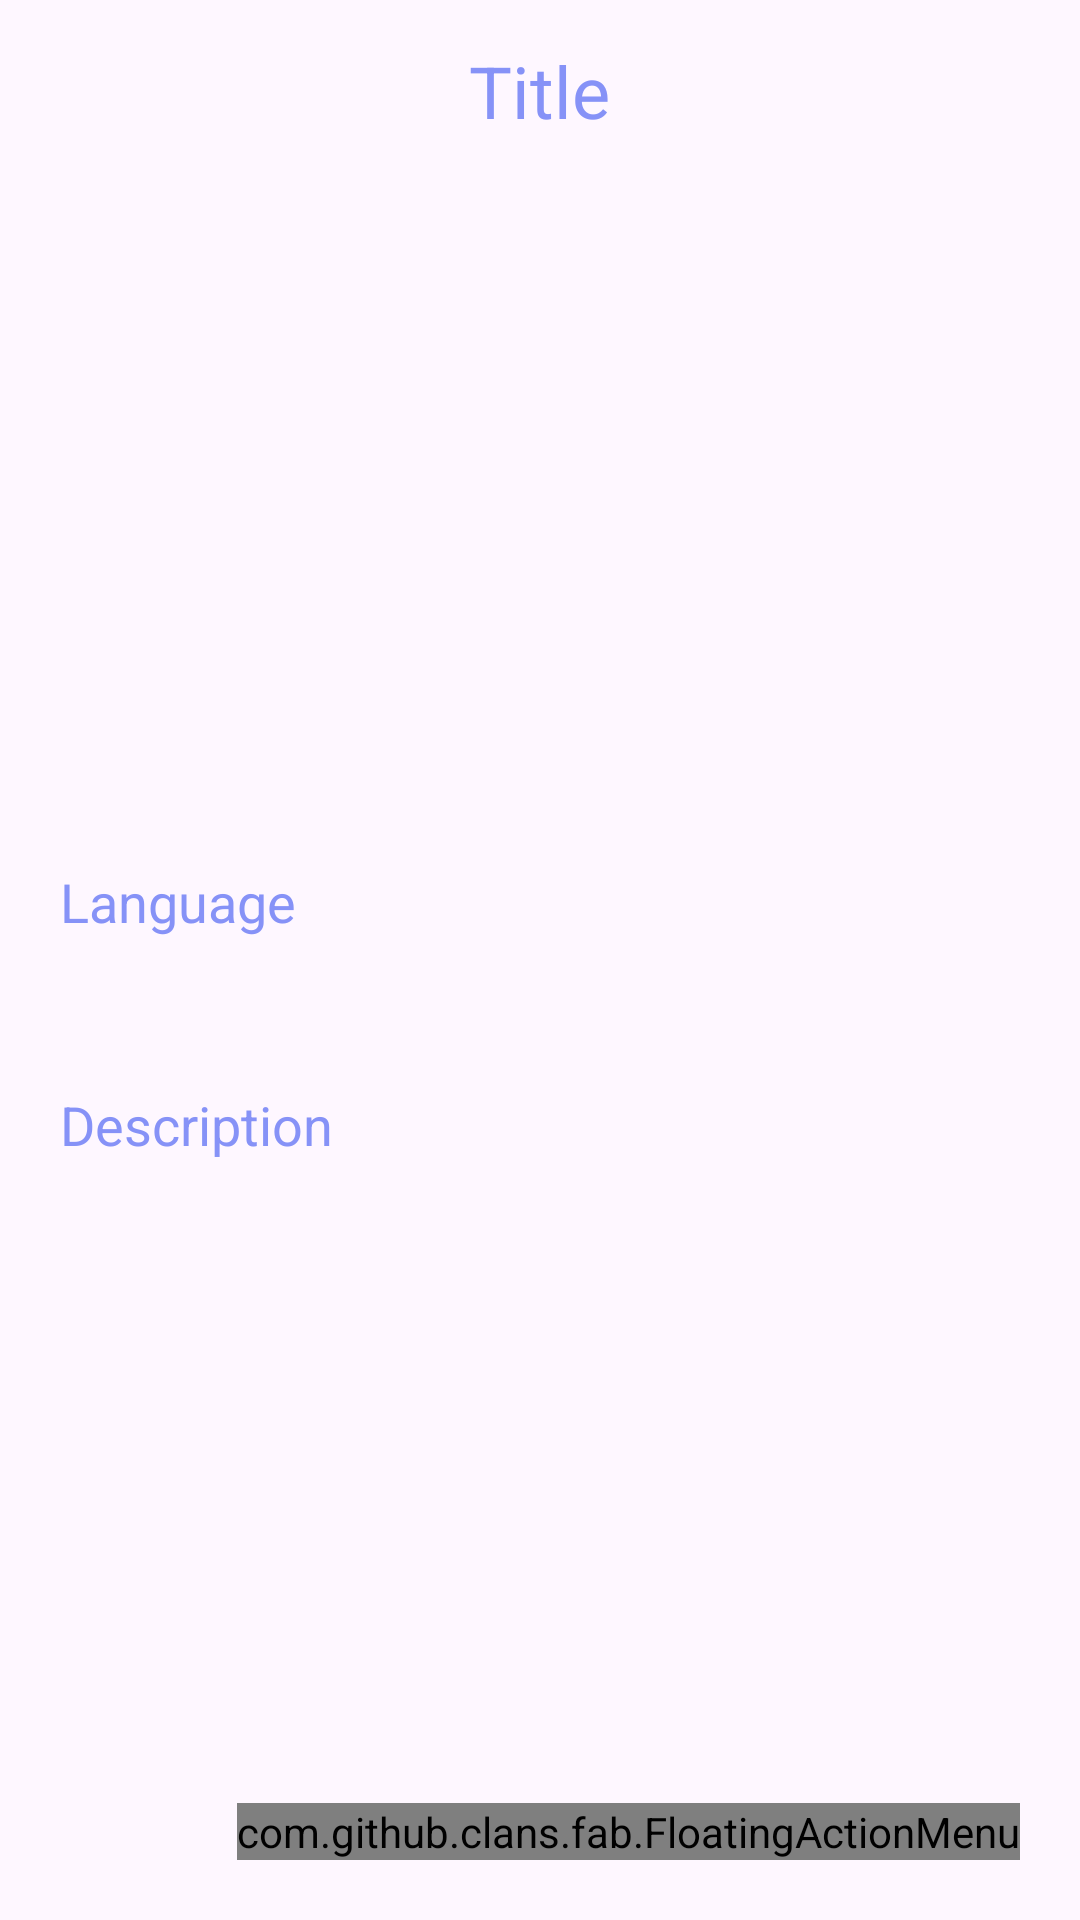

The Android layout XML behind this screen, and the referenced resources:
<!-- AndroidManifest.xml: application theme Theme.Inventario -->
<!-- res/layout/activity_detalle.xml -->
<?xml version="1.0" encoding="utf-8"?>
<LinearLayout
    xmlns:android="http://schemas.android.com/apk/res/android"
    xmlns:app="http://schemas.android.com/apk/res-auto"
    xmlns:tools="http://schemas.android.com/tools"
    android:layout_width="match_parent"
    android:layout_height="match_parent"
    android:orientation="vertical"
    tools:context=".Detalle">
    <TextView
        android:layout_width="wrap_content"
        android:layout_height="wrap_content"
        android:id="@+id/detailTitle"
        android:text="Title"
        android:layout_marginTop="14dp"
        android:textSize="24sp"
        android:layout_gravity="center"
        android:layout_marginBottom="12dp"
        android:textColor="@color/lavanda"/>
    <ImageView
        android:layout_width="400dp"
        android:layout_height="200dp"
        android:id="@+id/detailImage"
        android:padding="8dp"
        android:layout_gravity="center"
        android:src="@drawable/baseline_uploading_24"
        android:scaleType="fitXY"/>
    <TextView
        android:layout_width="match_parent"
        android:layout_height="wrap_content"
        android:layout_marginTop="10dp"
        android:padding="20dp"
        android:text="Language"
        android:layout_gravity="center"
        android:id="@+id/detailLang"
        android:textSize="18sp"
        android:textColor="@color/lavanda"/>
    <TextView
        android:layout_width="match_parent"
        android:layout_height="wrap_content"
        android:layout_marginTop="10dp"
        android:padding="20dp"
        android:text="Description"
        android:layout_gravity="center"
        android:id="@+id/detailDesc"
        android:textSize="18sp"
        android:textColor="@color/lavanda"/>
    <RelativeLayout
        android:layout_width="match_parent"
        android:layout_height="match_parent">
        <com.github.clans.fab.FloatingActionMenu
            android:layout_width="wrap_content"
            android:layout_height="wrap_content"
            android:layout_alignParentBottom="true"
            android:layout_alignParentEnd="true"
            app:menu_fab_size="normal"
            android:layout_marginBottom="20dp"
            android:layout_marginEnd="20dp"
            app:menu_colorPressed="@color/lavanda"
            app:menu_colorNormal="@color/lavanda"
            app:menu_icon="@drawable/baseline_format_list_bulleted_24"
            app:menu_openDirection="up"
            app:menu_showShadow="true">
            <com.github.clans.fab.FloatingActionButton
                android:layout_width="wrap_content"
                android:layout_height="wrap_content"
                android:id="@+id/editButton"
                android:src="@drawable/baseline_mode_edit_outline_24"
                app:fab_showShadow="true"
                app:fab_colorNormal="@color/verde"
                app:fab_size="mini"/>
            <com.github.clans.fab.FloatingActionButton
                android:layout_width="wrap_content"
                android:layout_height="wrap_content"
                android:id="@+id/deleteButton"
                android:src="@drawable/baseline_delete_24"
                app:fab_showShadow="true"
                app:fab_colorNormal="@color/rojo"
                app:fab_size="mini"/>
        </com.github.clans.fab.FloatingActionMenu>
    </RelativeLayout>
</LinearLayout>
<!-- resources referenced by this layout -->
<resources>
  <color name="lavanda">#8692F7</color>
  <color name="rojo">#C70000</color>
  <color name="verde">#00FF00</color>
  <style name="Theme.Inventario" parent="Base.Theme.Inventario" />
  <style name="Base.Theme.Inventario" parent="Theme.Material3.DayNight.NoActionBar">
          
          
          <item name="colorPrimary">@color/lavanda</item>
          <item name="colorPrimaryVariant">@color/lavanda</item>
          <item name="colorOnPrimary">@color/white</item>
  
          <item name="colorSecondary">@color/teal_200</item>
          <item name="colorSecondaryVariant">@color/teal_700</item>
          <item name="colorOnSecondary">@color/black</item>
  
          <item name="android:statusBarColor">?attr/colorPrimaryVariant</item>
      </style>
  <color name="white">#FFFFFFFF</color>
  <color name="teal_200">#FF03DAC5</color>
  <color name="teal_700">#FF018786</color>
  <color name="black">#FF000000</color>
</resources>
